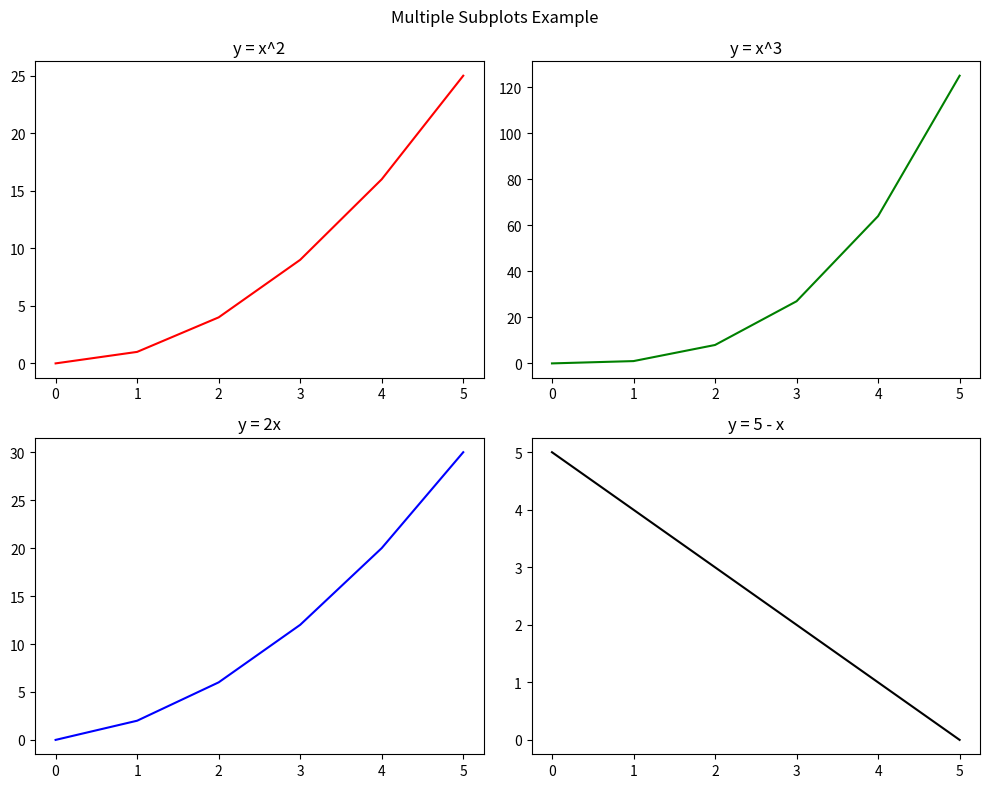

Recreate this plot in Python.
import matplotlib.pyplot as plt

# Create a figure and a 2x2 grid of subplots
fig, axs = plt.subplots(2, 2, figsize=(10, 8))

# Sample data
x = [0, 1, 2, 3, 4, 5]
y1 = [0, 1, 4, 9, 16, 25]
y2 = [0, 1, 8, 27, 64, 125]
y3 = [0, 2, 6, 12, 20, 30]
y4 = [5, 4, 3, 2, 1, 0]

# Plot different data on each subplot
axs[0, 0].plot(x, y1, 'r')  # Top-left subplot
axs[0, 1].plot(x, y2, 'g')  # Top-right subplot
axs[1, 0].plot(x, y3, 'b')  # Bottom-left subplot
axs[1, 1].plot(x, y4, 'k')  # Bottom-right subplot

# Set individual titles
axs[0, 0].set_title("y = x^2")
axs[0, 1].set_title("y = x^3")
axs[1, 0].set_title("y = 2x")
axs[1, 1].set_title("y = 5 - x")

# Add a title for the entire figure
fig.suptitle("Multiple Subplots Example")

# Automatically adjust layout
fig.tight_layout()

# Show the plot
plt.show()
